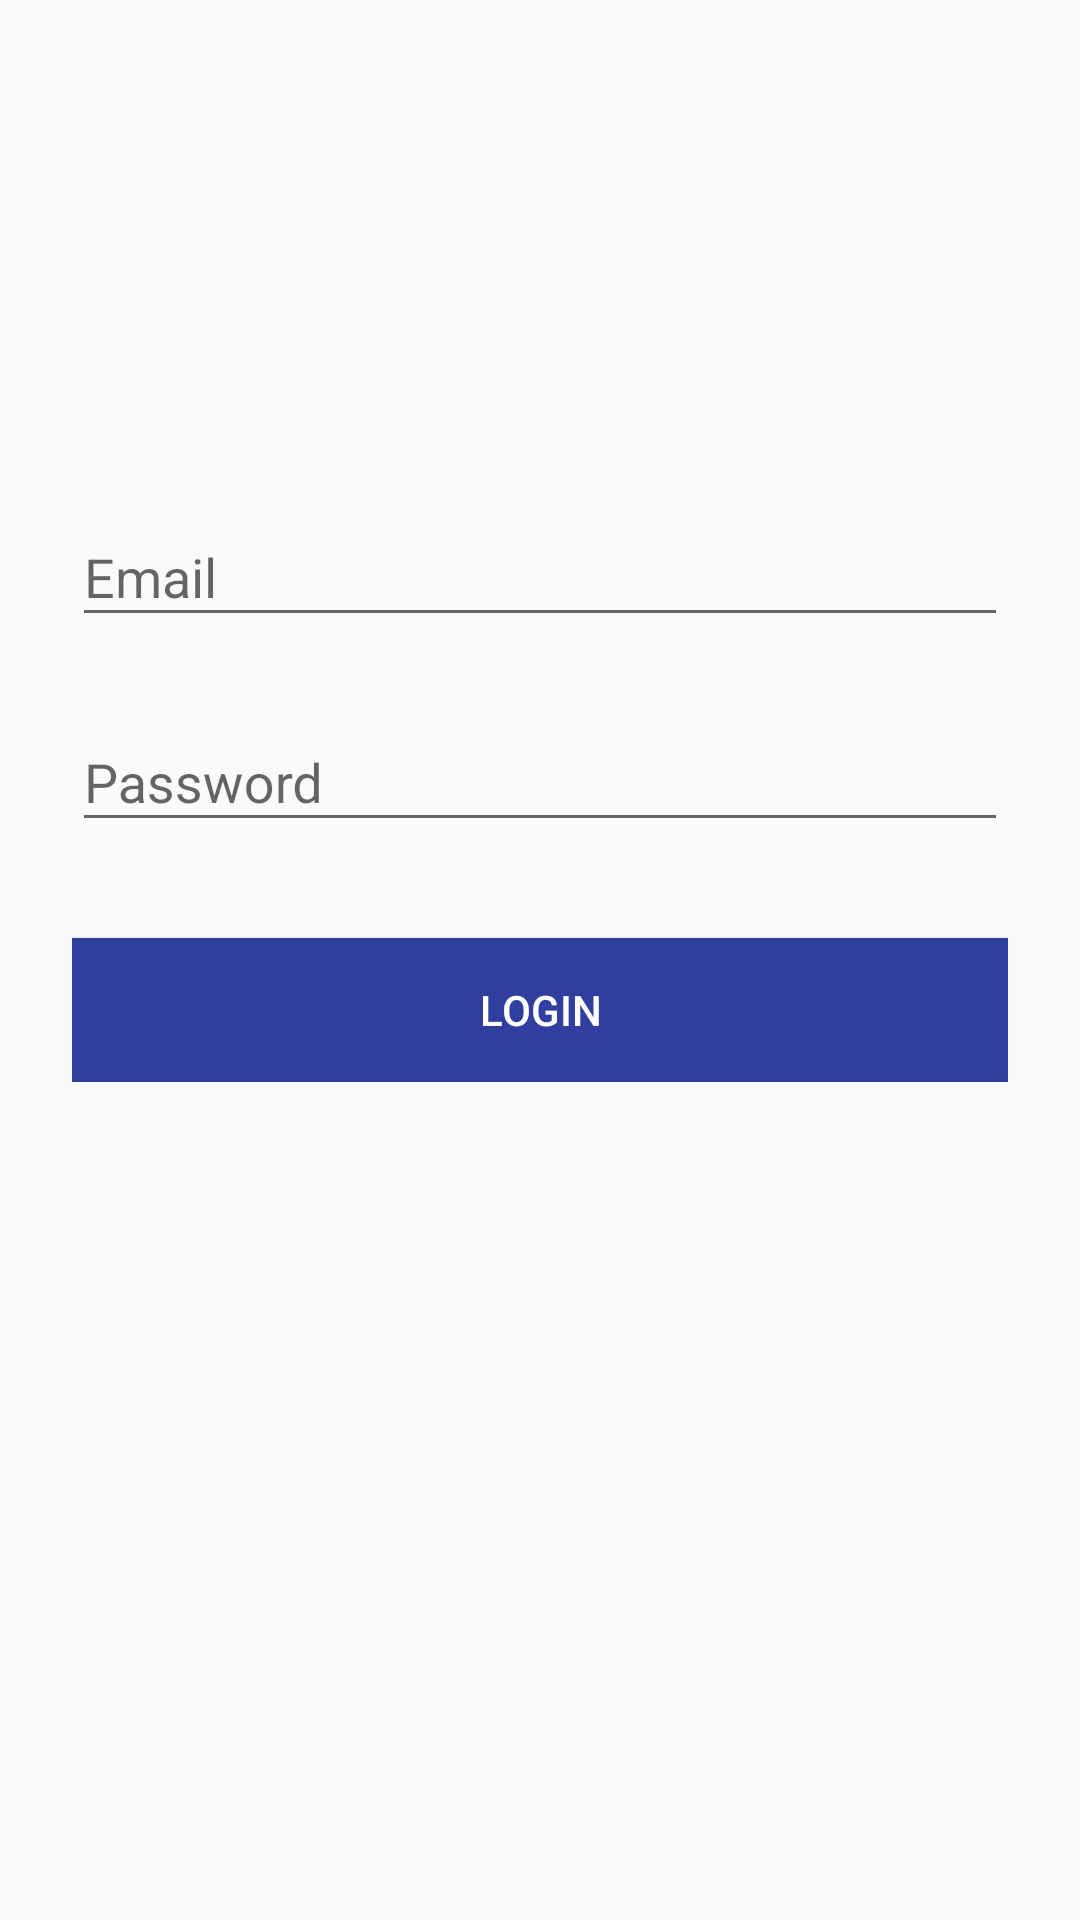

Here is an Android app screen rendered from its layout file. Give the layout XML and the strings, colors and styles it references.
<!-- AndroidManifest.xml: application theme AppTheme -->
<!-- res/layout/pager_login.xml -->
<?xml version="1.0" encoding="utf-8"?>
<ScrollView
    xmlns:android="http://schemas.android.com/apk/res/android"
    android:layout_width="match_parent"
    android:layout_height="match_parent"
    android:fitsSystemWindows="true">

    <LinearLayout
        android:id="@+id/ll_login"
        android:clickable="true"
        android:focusable="true"
        android:focusableInTouchMode="true"
        android:orientation="vertical"
        android:layout_width="match_parent"
        android:layout_height="match_parent"
        android:paddingTop="56dp"
        android:paddingLeft="24dp"
        android:paddingRight="24dp"
        android:fitsSystemWindows="true">

        <ImageView
            android:src="@mipmap/ic_launcher_round"
            android:layout_width="wrap_content"
            android:layout_height="72dp"
            android:layout_marginBottom="24dp"
            android:layout_gravity="center_horizontal" />

        <android.support.design.widget.TextInputLayout
            android:layout_width="match_parent"
            android:layout_height="wrap_content"
            android:layout_marginTop="8dp"
            android:layout_marginBottom="8dp">
            <EditText android:id="@+id/input_username"
                android:layout_width="match_parent"
                android:layout_height="wrap_content"
                android:inputType="text"
                android:hint="Email" />
        </android.support.design.widget.TextInputLayout>

        <android.support.design.widget.TextInputLayout
            android:layout_width="match_parent"
            android:layout_height="wrap_content"
            android:layout_marginTop="8dp"
            android:layout_marginBottom="8dp">
            <EditText android:id="@+id/input_password"
                android:layout_width="match_parent"
                android:layout_height="wrap_content"
                android:inputType="textPassword"
                android:hint="Password"/>

            <TextView
                android:id="@+id/tv_login_error"
                style="@style/ErrorTextView"
                android:layout_width="match_parent"
                android:layout_height="wrap_content"
                android:text="Error"
                android:visibility="gone" />
        </android.support.design.widget.TextInputLayout>
        <android.support.v7.widget.AppCompatButton
            android:layout_gravity="bottom"
            android:text="Login"
            android:id="@+id/btn_login"
            android:layout_width="match_parent"
            android:layout_height="wrap_content"
            android:layout_marginTop="24dp"
            android:background="@color/colorPrimaryDark"
            android:padding="12dp"
            android:textColor="@color/white" />
    </LinearLayout>
</ScrollView>
<!-- resources referenced by this layout -->
<resources>
  <color name="colorPrimaryDark">#303F9F</color>
  <color name="white">#ffffff</color>
  <style name="ErrorTextView">
          <item name="android:background">@color/red</item>
          <item name="android:textColor">@color/white</item>
          <item name="android:gravity">center</item>
          <item name="android:textSize">14dp</item>
      </style>
  <style name="AppTheme" parent="Theme.AppCompat.Light.NoActionBar">
          
          <item name="colorPrimary">@color/colorPrimary</item>
          <item name="colorPrimaryDark">@color/colorPrimaryDark</item>
          <item name="colorAccent">@color/colorAccent</item>
      </style>
  <color name="red">#ff0000</color>
  <color name="colorPrimary">#3F51B5</color>
  <color name="colorAccent">#FF4081</color>
</resources>
